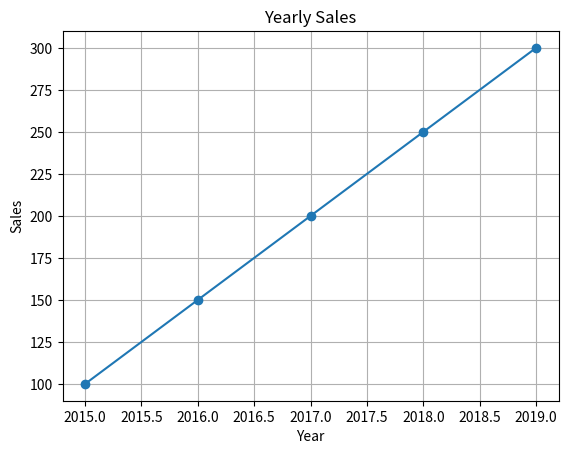

Generate this figure with matplotlib:
'''
create a sample dataframe with 'year' and 'sales' columns.
use plt.plot() to plot 'year' vs 'sales'.
Add axis labels and a title to the plot using plt.xlabel(), plt.ylabel(), and plt.title().
Display the plot using plt.show(). 
'''
import pandas as pd
import matplotlib.pyplot as plt
data = {
    'year': [2015, 2016, 2017, 2018, 2019],
    'sales': [100, 150, 200, 250, 300]
}
df = pd.DataFrame(data)
plt.plot(df['year'], df['sales'], marker='o')
plt.xlabel('Year')
plt.ylabel('Sales')
plt.title('Yearly Sales')
plt.grid()
plt.show()
